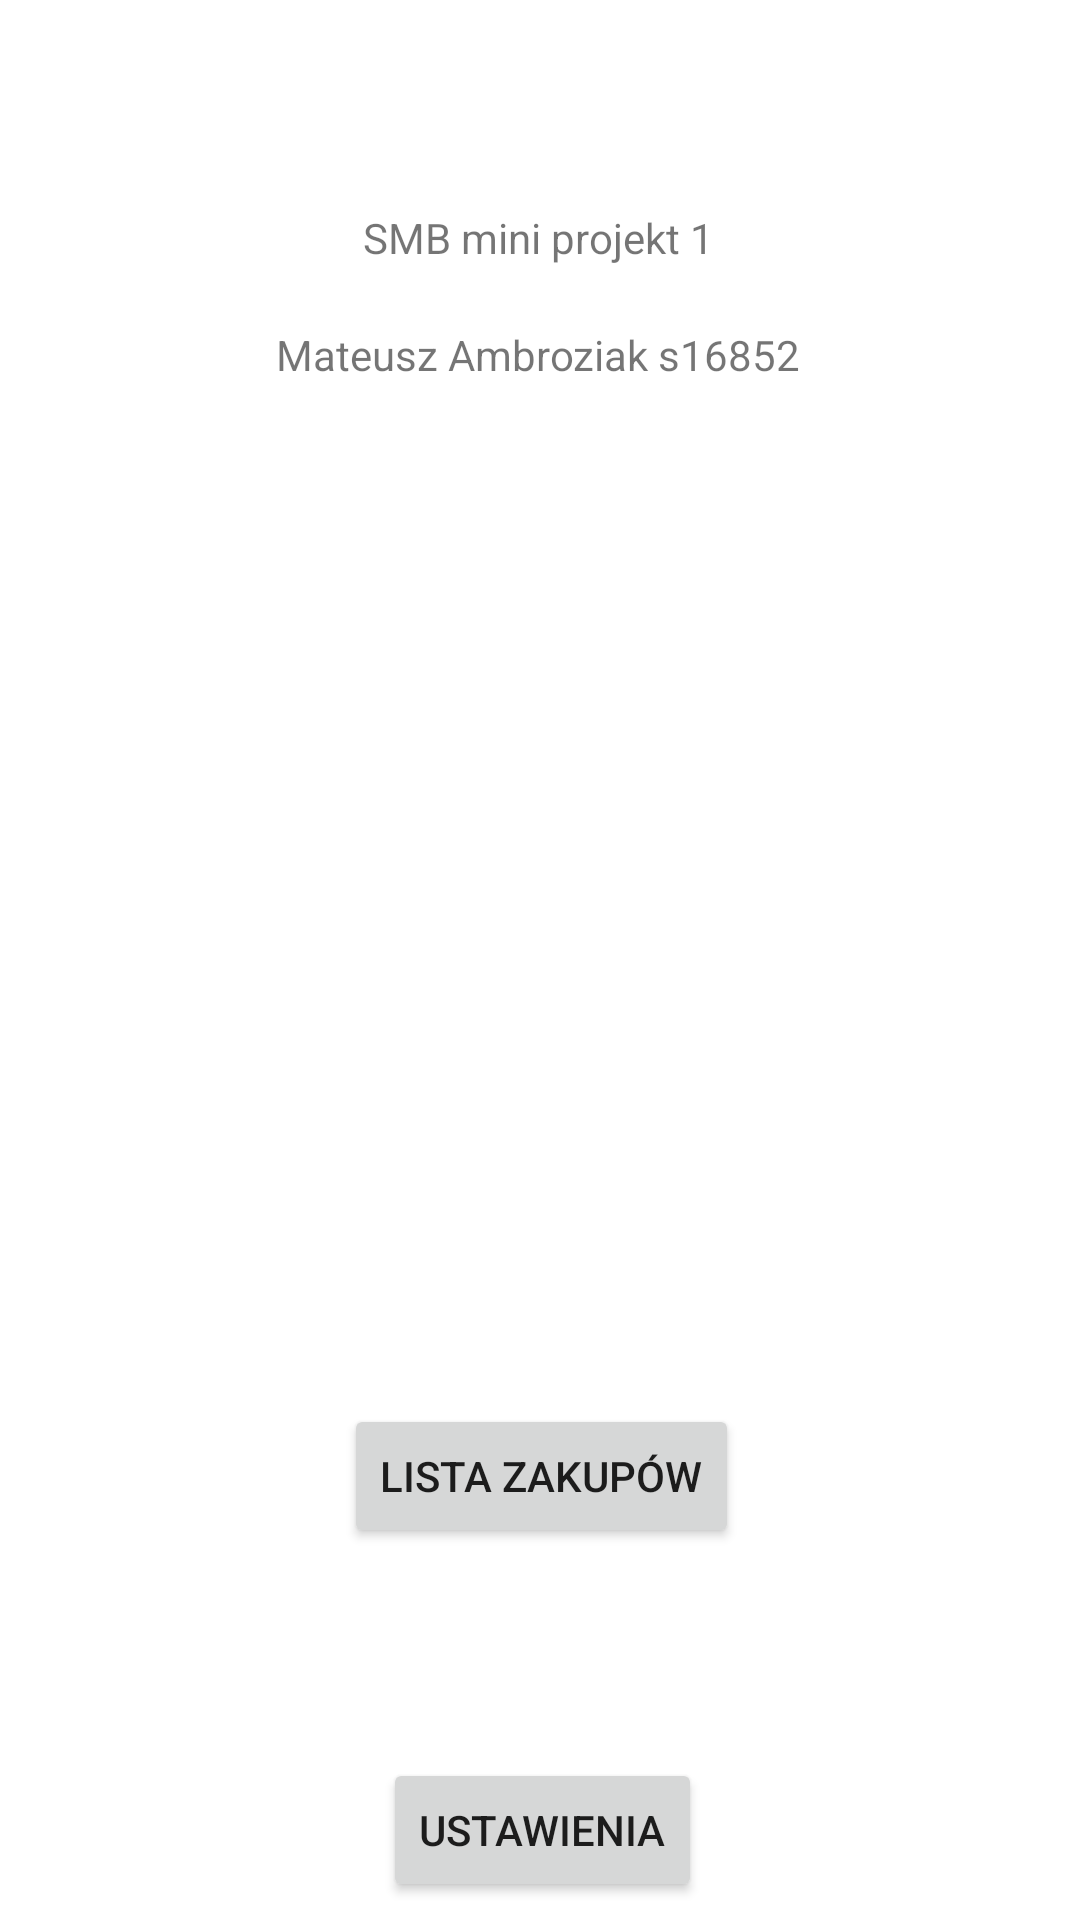

The Android layout XML behind this screen, and the referenced resources:
<!-- AndroidManifest.xml: application theme Theme.SMB_MINI_PROJ_1 -->
<!-- res/layout/activity_main.xml -->
<?xml version="1.0" encoding="utf-8"?>
<androidx.constraintlayout.widget.ConstraintLayout xmlns:android="http://schemas.android.com/apk/res/android"
    xmlns:app="http://schemas.android.com/apk/res-auto"
    xmlns:tools="http://schemas.android.com/tools"
    android:layout_width="match_parent"
    android:layout_height="match_parent"
    tools:context=".MainActivity">

    <TextView
        android:id="@+id/textView2"
        android:layout_width="wrap_content"
        android:layout_height="wrap_content"
        android:text="@string/AUTHOR"
        app:layout_constraintBottom_toBottomOf="parent"
        app:layout_constraintHorizontal_bias="0.498"
        app:layout_constraintLeft_toLeftOf="parent"
        app:layout_constraintRight_toRightOf="parent"
        app:layout_constraintTop_toTopOf="parent"
        app:layout_constraintVertical_bias="0.175" />

    <TextView
        android:id="@+id/textView"
        android:layout_width="wrap_content"
        android:layout_height="wrap_content"
        android:text="@string/HOME_LABEL_TEXT"
        app:layout_constraintBottom_toBottomOf="parent"
        app:layout_constraintHorizontal_bias="0.498"
        app:layout_constraintLeft_toLeftOf="parent"
        app:layout_constraintRight_toRightOf="parent"
        app:layout_constraintTop_toTopOf="parent"
        app:layout_constraintVertical_bias="0.112" />

    <Button
        android:id="@+id/button"
        android:layout_width="wrap_content"
        android:layout_height="wrap_content"
        android:layout_marginStart="158dp"
        android:layout_marginTop="395dp"
        android:layout_marginEnd="159dp"
        android:layout_marginBottom="35dp"
        android:onClick="productListClick"
        android:text="@string/PRODUCT_LIST_ACTIVITY_BUTTON_TEXT"
        app:layout_constraintBottom_toTopOf="@+id/button2"
        app:layout_constraintEnd_toEndOf="parent"
        app:layout_constraintHorizontal_bias="0.492"
        app:layout_constraintStart_toStartOf="parent"
        app:layout_constraintTop_toBottomOf="@+id/textView2" />

    <Button
        android:id="@+id/button2"
        android:layout_width="wrap_content"
        android:layout_height="wrap_content"
        android:layout_marginStart="158dp"
        android:layout_marginTop="35dp"
        android:layout_marginEnd="159dp"
        android:layout_marginBottom="61dp"
        android:onClick="settingsClick"
        android:text="@string/SETTINGS_BUTTON_TEXT"
        app:layout_constraintBottom_toBottomOf="parent"
        app:layout_constraintEnd_toEndOf="parent"
        app:layout_constraintHorizontal_bias="0.484"
        app:layout_constraintStart_toStartOf="parent"
        app:layout_constraintTop_toBottomOf="@+id/button" />

</androidx.constraintlayout.widget.ConstraintLayout>
<!-- resources referenced by this layout -->
<resources>
  <string name="AUTHOR">Mateusz Ambroziak s16852</string>
  <string name="HOME_LABEL_TEXT">SMB mini projekt 1</string>
  <string name="PRODUCT_LIST_ACTIVITY_BUTTON_TEXT">Lista zakupów</string>
  <string name="SETTINGS_BUTTON_TEXT">Ustawienia</string>
  <style name="Theme.SMB_MINI_PROJ_1" parent="Theme.MaterialComponents.DayNight.DarkActionBar">
          
          <item name="colorPrimary">@color/purple_500</item>
          <item name="colorPrimaryVariant">@color/purple_700</item>
          <item name="colorOnPrimary">@color/white</item>
          
          <item name="colorSecondary">@color/teal_200</item>
          <item name="colorSecondaryVariant">@color/teal_700</item>
          <item name="colorOnSecondary">@color/black</item>
          
          <item name="android:statusBarColor" tools:targetApi="l">?attr/colorPrimaryVariant</item>
          
      </style>
  <!-- not gathered from this repository: default colours our renderer supplied (Android Studio template values) -->
  <color name="purple_500">#FF6200EE</color>
  <color name="purple_700">#FF3700B3</color>
  <color name="teal_200">#FF03DAC5</color>
  <color name="teal_700">#FF018786</color>
  <color name="black">#FF000000</color>
  <color name="white">#FFFFFFFF</color>
</resources>
